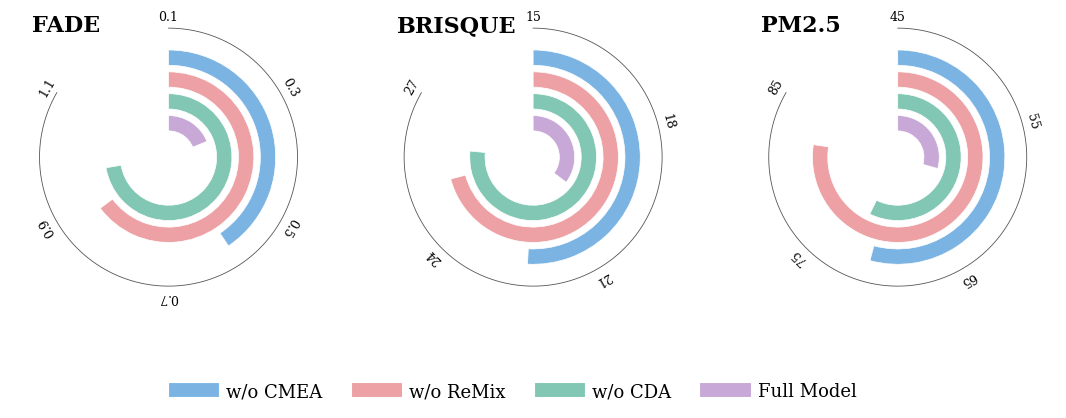

Recreate this plot in Python.
import matplotlib.pyplot as plt
from matplotlib.patches import Wedge
import numpy as np

# =========================
# Real-world domain data
# =========================
data = {
    "FADE": {
        "w/o CMEA": 0.5865,
        "w/o ReMix": 0.8772,
        "w/o CDA": 0.9677,
        "Full Model": 0.3256,
    },
    "BRISQUE": {
        "w/o CMEA": 22.3201,
        "w/o ReMix": 25.2041,
        "w/o CDA": 26.0199,
        "Full Model": 20.0917,
    },
    "PM2.5": {
        "w/o CMEA": 71.0032,
        "w/o ReMix": 82.1211,
        "w/o CDA": 72.4881,
        "Full Model": 59.1232,
    },
}

# 【修改2】扩宽刻度范围（尤其是拉低起点），保证 Full Model 有足够的展示弧长
tick_dict = {
    "FADE":    [0.1, 0.3, 0.5, 0.7, 0.9, 1.1],
    "BRISQUE": [15, 18, 21, 24, 27],
    "PM2.5":   [45, 55, 65, 75, 85],
}

settings = ["w/o CMEA", "w/o ReMix", "w/o CDA", "Full Model"]

# 【修改1】使用高级淡雅配色（蓝、粉、绿、紫），替代默认的刺眼颜色
colors = ["#7BB4E3", "#EDA1A4", "#81C7B3", "#C7A8D6"]

def value_to_angle(value, vmin, vmax, start_deg=90, total_span=300):
    """
    将数值映射到角度。Lower is better。
    """
    frac = (value - vmin) / (vmax - vmin)
    frac = np.clip(frac, 0, 1)
    return start_deg - frac * total_span


def draw_ring_subplot(ax, metric_name, metric_values, tick_values):
    ax.set_aspect("equal")
    ax.axis("off")

    start_deg = 90
    total_span = 300
    vmin, vmax = min(tick_values), max(tick_values)

    # 参考圆弧（外圈黑线）
    theta = np.linspace(np.deg2rad(start_deg), np.deg2rad(start_deg - total_span), 500)
    ref_r = 1.18
    ax.plot(ref_r * np.cos(theta), ref_r * np.sin(theta), linewidth=0.6, color="#555555")

    # 刻度文字
    for tv in tick_values:
        ang_deg = value_to_angle(tv, vmin, vmax, start_deg, total_span)
        ang = np.deg2rad(ang_deg)
        x = 1.28 * np.cos(ang)
        y = 1.28 * np.sin(ang)
        rot = ang_deg - 90

        if metric_name == "FADE":
            txt = f"{tv:.1f}"
        else:
            txt = f"{int(tv)}"

        ax.text(x, y, txt, ha="center", va="center", rotation=rot, fontsize=9, family='serif')

    # 【修改3】缩小标题字号，向左上角微调位置，并设置衬线字体
    ax.text(-1.25, 1.20, metric_name, ha="left", va="center",
            fontsize=16, fontweight="bold", family='serif')

    # 4 个同心环（由外向内）
    radii = [0.98, 0.78, 0.58, 0.38]
    width = 0.14

    for r, setting, color in zip(radii, settings, colors):
        value = metric_values[setting]
        end_deg = value_to_angle(value, vmin, vmax, start_deg, total_span)

        ring = Wedge(
            center=(0, 0),
            r=r,
            theta1=end_deg,  # 起始弧度（较小的角度）
            theta2=start_deg, # 结束弧度（90度）
            width=width,
            facecolor=color,
            edgecolor="white", # 加上一点白色描边会让各环之间更清晰
            linewidth=0.5
        )
        ax.add_patch(ring)

    ax.set_xlim(-1.45, 1.45)
    ax.set_ylim(-1.35, 1.35)


# =========================
# Draw figure
# =========================
fig, axes = plt.subplots(1, 3, figsize=(13.5, 4.6))

for ax, metric in zip(axes, ["FADE", "BRISQUE", "PM2.5"]):
    draw_ring_subplot(ax, metric, data[metric], tick_dict[metric])

# 图例绘制
handles = [
    plt.Line2D([0], [0], color=c, lw=10, label=s)
    for c, s in zip(colors, settings)
]

# 图例也换成了更学术的衬线字体
fig.legend(
    handles=handles,
    loc="lower center",
    ncol=4,
    frameon=False,
    fontsize=13,
    bbox_to_anchor=(0.5, -0.05),
    prop={'family': 'serif', 'size': 13}
)

plt.subplots_adjust(wspace=0.15, bottom=0.15)
plt.savefig("realworld_ablation_ring_3subplots.png", dpi=300, bbox_inches="tight", pad_inches=0.03)
plt.savefig("realworld_ablation_ring_3subplots.pdf", bbox_inches="tight", pad_inches=0.03)
plt.show()
